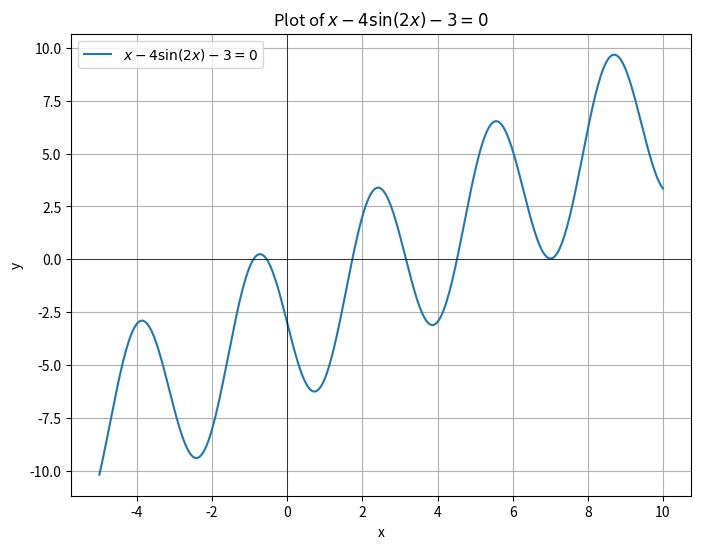

Source code (Python):
# import libraries
import numpy as np
import matplotlib.pyplot as plt


def driver():

# test functions 
     f1 = lambda x: -np.sin(2*x) + 5*x/4 - 3/4
# fixed point is alpha1 = 1.4987....

     f2 = lambda x: 3+2*np.sin(x)
#fixed point is alpha2 = 3.09... 

     Nmax = 100
     tol = 0.5e-10

# test f1 '''
     x0 = 1.5
     [xstar,ier] = fixedpt(f1,x0,tol,Nmax)
     print('the approximate fixed point is:',xstar)
     print('f1(xstar):',f1(xstar))
     print('Error message reads:',ier)
    
     
     x_values = np.linspace(-5, 10, 400)  # Adjust the range as needed

     # Calculate y values
     y_values = equation(x_values)

     # Plot the function
     plt.figure(figsize=(8, 6))
     plt.plot(x_values, y_values, label='$x - 4\sin(2x) - 3 = 0$')
     plt.axhline(0, color='black', linewidth=0.5)  # Add x-axis
     plt.axvline(0, color='black', linewidth=0.5)  # Add y-axis
     plt.title('Plot of $x - 4\sin(2x) - 3 = 0$')
     plt.xlabel('x')
     plt.ylabel('y')
     plt.grid(True)
     plt.legend()
     plt.show()
     

# define routines
def fixedpt(f,x0,tol,Nmax):

    ''' x0 = initial guess''' 
    ''' Nmax = max number of iterations'''
    ''' tol = stopping tolerance'''

    count = 0
    
    while (count <Nmax):
       count = count +1
       x1 = f(x0)
       if (abs(x1-x0) <tol):
          xstar = x1
          ier = 0
          return [xstar,ier]
       x0 = x1

    xstar = x1
    ier = 1
    return [xstar, ier]
    
# Define the function
def equation(x):
    return x - 4 * np.sin(2 * x) - 3

# Generate x values


driver()
